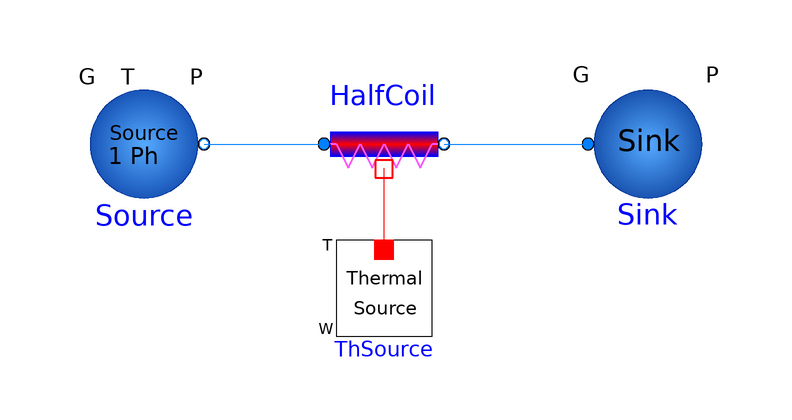

The component connection diagram of the Modelica model below, drawn from its own Placement and Line annotations.

model HalfCoilForcedConvection
      FreeFluids.Interfaces.FlowSourceSP Source(Elevation = 0, G = 10, redeclare package Medium = Water1, P(displayUnit = "Pa") = 5e5, T(displayUnit = "K") = 298.15) annotation(
        Placement(visible = true, transformation(origin = {-42, 2}, extent = {{-10, -10}, {10, 10}}, rotation = 0)));
      FreeFluids.Interfaces.FlowSink Sink(redeclare package Medium = Water1, G = 10) annotation(
        Placement(visible = true, transformation(origin = {42, 2}, extent = {{-10, -10}, {10, 10}}, rotation = 0)));
      FreeFluids.Pipes.HalfCoilForcedConvection HalfCoil(redeclare package Medium = Water1, PortB(H(start = 1e6)), basePipeDi = 0.05, num = 10, numActiveTubes = 4, numTubes = 4, path = 0.15, useThermalConnector = true) annotation(
        Placement(visible = true, transformation(origin = {-2, 2}, extent = {{-10, -10}, {10, 10}}, rotation = 0)));
      FreeFluids.Interfaces.ThermalSource ThSource(T = 350, isTsource = true) annotation(
        Placement(visible = true, transformation(origin = {-2, -22}, extent = {{-8, -8}, {8, 8}}, rotation = 0)));
    algorithm
      HalfCoil.HalfCoilDiam := 2;
    equation
      connect(ThSource.PortH, HalfCoil.PortH) annotation(
        Line(points = {{-2, -16}, {-2, -2}}, color = {255, 0, 0}));
      connect(HalfCoil.PortB, Sink.PortA) annotation(
        Line(points = {{8, 2}, {32, 2}}, color = {0, 127, 255}));
      connect(Source.PortB, HalfCoil.PortA) annotation(
        Line(points = {{-32, 2}, {-12, 2}}, color = {0, 127, 255}));
    end HalfCoilForcedConvection;